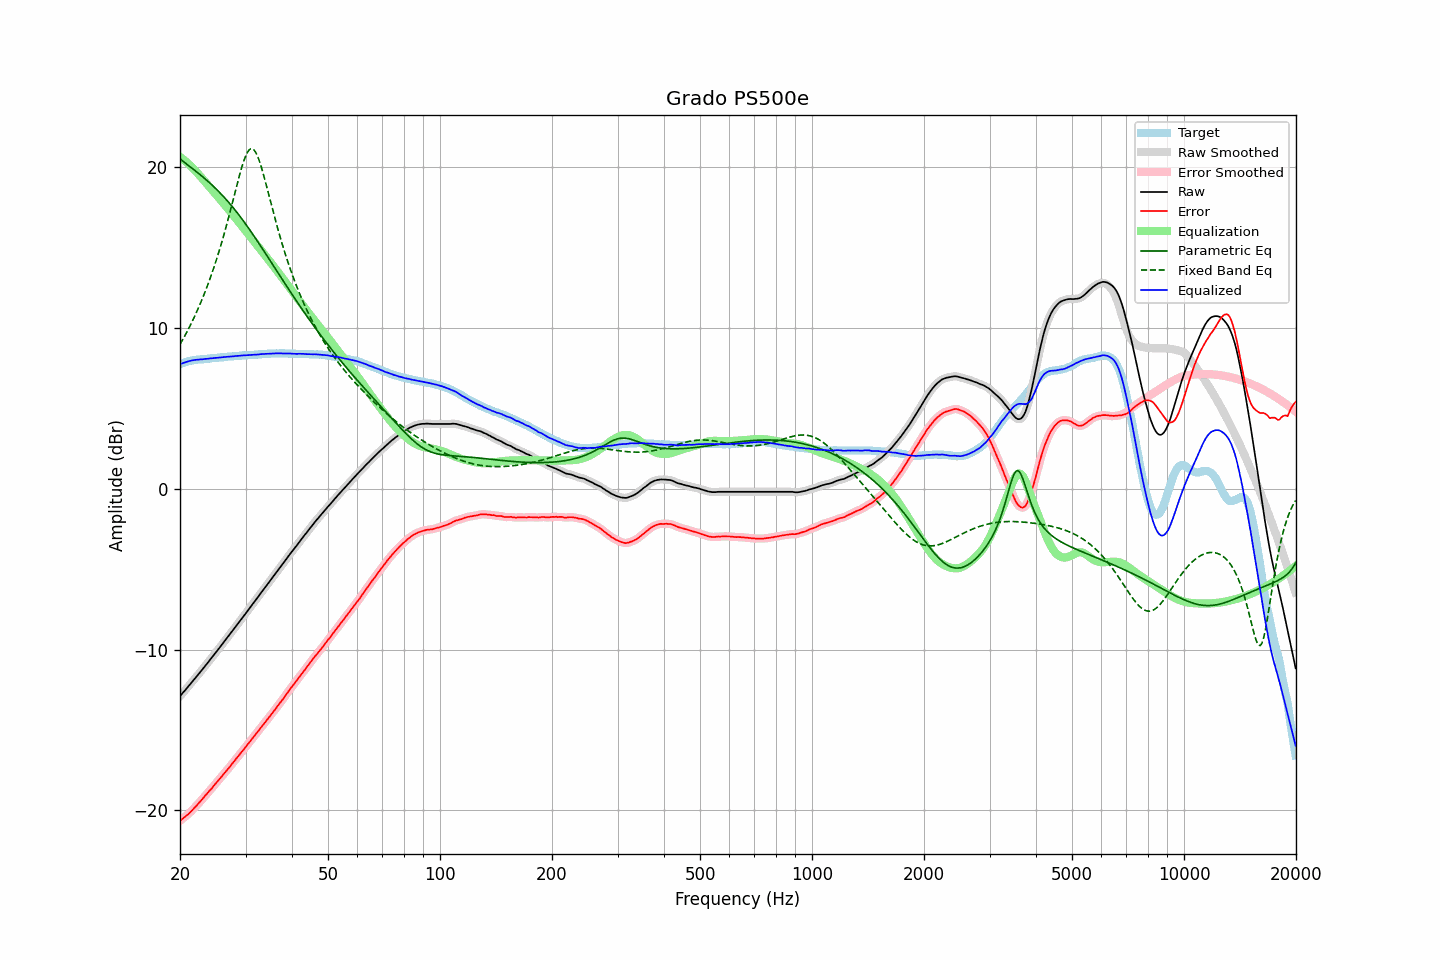

The file beside this chart, header and first rows:
frequency, raw, error, smoothed, error_smoothed, equalization, parametric_eq, fixed_band_eq, equalized_raw, equalized_smoothed, target
20.00, -12.90, -20.65, -12.90, -20.65, 20.65, 20.52, 8.98, 7.75, 7.75, 7.75
20.20, -12.78, -20.57, -12.79, -20.58, 20.58, 20.45, 9.16, 7.79, 7.79, 7.79
20.40, -12.66, -20.49, -12.67, -20.50, 20.50, 20.37, 9.34, 7.84, 7.83, 7.83
20.61, -12.56, -20.42, -12.55, -20.42, 20.42, 20.29, 9.52, 7.86, 7.87, 7.86
20.81, -12.43, -20.33, -12.43, -20.34, 20.33, 20.22, 9.71, 7.90, 7.90, 7.90
21.02, -12.31, -20.25, -12.32, -20.25, 20.24, 20.14, 9.90, 7.93, 7.93, 7.94
21.23, -12.19, -20.15, -12.19, -20.16, 20.15, 20.06, 10.09, 7.95, 7.96, 7.96
21.44, -12.07, -20.05, -12.07, -20.06, 20.05, 19.98, 10.29, 7.98, 7.98, 7.98
21.66, -11.96, -19.96, -11.95, -19.95, 19.95, 19.91, 10.50, 8.00, 8.00, 8.00
21.87, -11.83, -19.84, -11.83, -19.85, 19.85, 19.83, 10.71, 8.02, 8.02, 8.01
22.09, -11.71, -19.74, -11.71, -19.74, 19.74, 19.75, 10.93, 8.03, 8.03, 8.03
22.31, -11.59, -19.63, -11.59, -19.63, 19.63, 19.67, 11.15, 8.04, 8.04, 8.04
22.54, -11.48, -19.53, -11.48, -19.53, 19.52, 19.59, 11.38, 8.04, 8.05, 8.05
22.76, -11.35, -19.41, -11.36, -19.41, 19.41, 19.51, 11.62, 8.05, 8.05, 8.06
22.99, -11.23, -19.29, -11.23, -19.29, 19.29, 19.42, 11.86, 8.06, 8.06, 8.06
23.22, -11.10, -19.17, -11.11, -19.18, 19.18, 19.34, 12.10, 8.07, 8.07, 8.07
23.45, -10.97, -19.05, -10.98, -19.06, 19.06, 19.25, 12.36, 8.09, 8.08, 8.08
23.69, -10.86, -18.95, -10.85, -18.94, 18.95, 19.16, 12.62, 8.09, 8.10, 8.09
23.92, -10.72, -18.82, -10.72, -18.83, 18.83, 19.08, 12.89, 8.11, 8.10, 8.10
24.16, -10.59, -18.71, -10.60, -18.72, 18.71, 18.99, 13.17, 8.12, 8.11, 8.12
24.40, -10.47, -18.61, -10.47, -18.60, 18.59, 18.89, 13.45, 8.12, 8.13, 8.14
24.65, -10.35, -18.48, -10.34, -18.48, 18.48, 18.80, 13.75, 8.13, 8.13, 8.13
24.89, -10.21, -18.35, -10.22, -18.36, 18.36, 18.70, 14.05, 8.15, 8.14, 8.14
25.14, -10.09, -18.24, -10.09, -18.24, 18.24, 18.61, 14.36, 8.15, 8.15, 8.15
25.39, -9.96, -18.12, -9.96, -18.13, 18.12, 18.51, 14.68, 8.16, 8.16, 8.16
25.65, -9.84, -18.01, -9.84, -18.01, 18.01, 18.40, 15.01, 8.17, 8.17, 8.18
25.91, -9.71, -17.89, -9.71, -17.89, 17.89, 18.30, 15.35, 8.18, 8.18, 8.18
26.16, -9.57, -17.76, -9.58, -17.77, 17.77, 18.19, 15.70, 8.20, 8.19, 8.19
26.43, -9.45, -17.65, -9.45, -17.64, 17.65, 18.08, 16.05, 8.20, 8.20, 8.20
26.69, -9.31, -17.52, -9.32, -17.53, 17.53, 17.97, 16.42, 8.21, 8.21, 8.21
26.96, -9.19, -17.42, -9.19, -17.41, 17.41, 17.86, 16.79, 8.22, 8.22, 8.23
27.23, -9.06, -17.30, -9.06, -17.29, 17.29, 17.74, 17.18, 8.23, 8.23, 8.24
27.50, -8.93, -17.16, -8.93, -17.17, 17.16, 17.62, 17.56, 8.24, 8.24, 8.24
27.77, -8.79, -17.03, -8.79, -17.04, 17.04, 17.50, 17.96, 8.25, 8.25, 8.24
28.05, -8.66, -16.92, -8.66, -16.91, 16.92, 17.38, 18.35, 8.25, 8.26, 8.26
28.33, -8.52, -16.78, -8.53, -16.79, 16.79, 17.25, 18.74, 8.27, 8.26, 8.26
28.62, -8.40, -16.67, -8.39, -16.66, 16.67, 17.12, 19.13, 8.27, 8.27, 8.27
28.90, -8.26, -16.54, -8.26, -16.54, 16.54, 16.99, 19.50, 8.28, 8.28, 8.28
29.19, -8.12, -16.40, -8.13, -16.42, 16.42, 16.86, 19.86, 8.29, 8.29, 8.28
29.48, -7.99, -16.30, -8.00, -16.29, 16.29, 16.73, 20.19, 8.30, 8.30, 8.31
29.78, -7.87, -16.17, -7.86, -16.17, 16.17, 16.59, 20.49, 8.30, 8.30, 8.30
30.08, -7.74, -16.05, -7.73, -16.04, 16.04, 16.45, 20.74, 8.30, 8.31, 8.31
30.38, -7.60, -15.91, -7.60, -15.92, 15.91, 16.31, 20.94, 8.32, 8.31, 8.31
30.68, -7.46, -15.79, -7.47, -15.79, 15.79, 16.17, 21.08, 8.32, 8.32, 8.33
30.99, -7.34, -15.67, -7.33, -15.66, 15.66, 16.02, 21.16, 8.33, 8.33, 8.33
31.30, -7.20, -15.53, -7.20, -15.53, 15.53, 15.88, 21.16, 8.34, 8.34, 8.33
31.61, -7.06, -15.40, -7.07, -15.40, 15.41, 15.73, 21.09, 8.34, 8.34, 8.34
31.93, -6.94, -15.29, -6.93, -15.28, 15.28, 15.58, 20.95, 8.34, 8.35, 8.35
32.24, -6.80, -15.15, -6.80, -15.16, 15.15, 15.44, 20.75, 8.35, 8.35, 8.35
32.57, -6.67, -15.04, -6.66, -15.03, 15.03, 15.29, 20.50, 8.36, 8.36, 8.37
32.89, -6.52, -14.89, -6.53, -14.90, 14.90, 15.13, 20.20, 8.38, 8.37, 8.37
33.22, -6.39, -14.77, -6.39, -14.77, 14.78, 14.98, 19.88, 8.38, 8.38, 8.38
33.55, -6.26, -14.65, -6.26, -14.65, 14.65, 14.83, 19.52, 8.39, 8.39, 8.39
33.89, -6.12, -14.52, -6.13, -14.53, 14.52, 14.68, 19.15, 8.40, 8.39, 8.40
34.23, -6.00, -14.39, -5.99, -14.40, 14.40, 14.52, 18.77, 8.40, 8.40, 8.40
34.57, -5.86, -14.27, -5.86, -14.27, 14.27, 14.37, 18.38, 8.40, 8.41, 8.41
34.92, -5.73, -14.14, -5.73, -14.14, 14.14, 14.21, 17.99, 8.41, 8.41, 8.41
35.27, -5.60, -14.02, -5.59, -14.01, 14.01, 14.06, 17.60, 8.41, 8.42, 8.42
35.62, -5.46, -13.87, -5.46, -13.88, 13.88, 13.90, 17.22, 8.42, 8.42, 8.42
35.97, -5.32, -13.74, -5.32, -13.75, 13.75, 13.75, 16.85, 8.43, 8.42, 8.42
... 635 more rows
